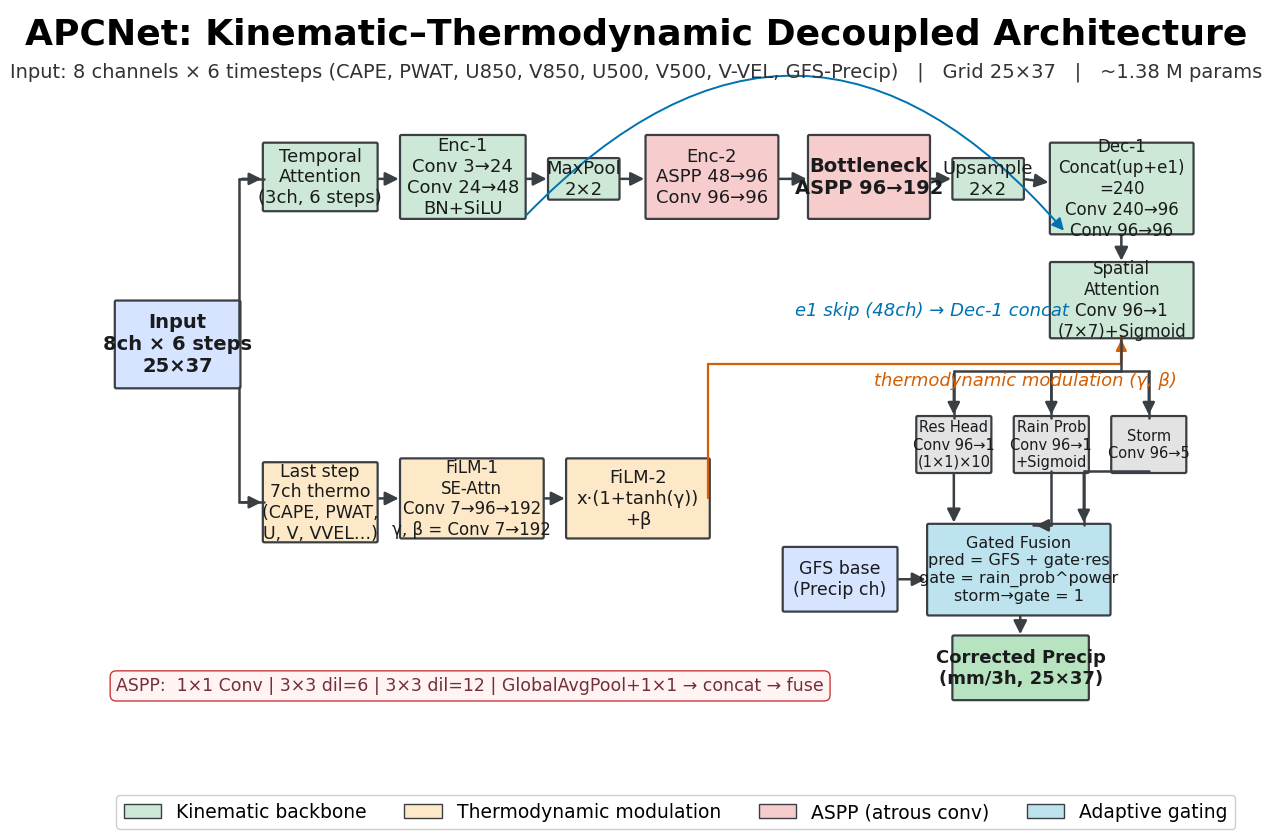

The matplotlib source for this figure:
# -*- coding: utf-8 -*-
"""
Fig. 2 (new): APCNet architecture — publication-style redraw (v6, wider gaps & arrows-to-edge).
v6 fixes:
- All inter-box gaps widened to >= 0.35 (previously 0.15-0.30).
- FancyBboxPatch pad reduced to 0.02 so the declared box edge IS the visible edge;
  every arrow tip now stops exactly at the neighbour box edge (no arrow enters a box).
- Head boxes (Res Head / Rain Prob / Storm) spaced >= 0.35.
Output: fig_p3_pub/fig3_architecture.png (300 dpi) + .pdf
"""
import matplotlib
matplotlib.use('Agg')
import matplotlib.pyplot as plt
from matplotlib.patches import FancyBboxPatch, FancyArrowPatch
import matplotlib.patches as mpatches

# Times New Roman 统一字体
plt.rcParams.update({
    'font.family': 'serif',
    'font.serif': ['Times New Roman'],
    'mathtext.fontset': 'stix',
})

fig, ax = plt.subplots(1, 1, figsize=(15, 9))
ax.set_xlim(0, 16.1)
ax.set_ylim(0, 9)
ax.axis('off')

# Colour-blind-safe soft palette (Okabe-Ito based tints)
C_INPUT = '#D6E4FF'      # blue tint (input)
C_KIN   = '#CDE8D6'      # green tint (kinematic)
C_THERM = '#FDE9C8'      # orange tint (thermodynamic)
C_ASPP  = '#F6CCCD'      # red tint (ASPP)
C_HEAD  = '#E3E3E3'      # grey (heads)
C_GATE  = '#BDE3EF'      # cyan tint (gating)
C_OUT   = '#B8E3C0'      # deep green (output)
C_SKIP  = '#0072B2'      # blue (skip)
C_MOD   = '#D55E00'      # vermilion (modulation)

def box(x, y, w, h, text, color, fontsize=15, bold=False, text_color='#1A1B1C', lw=1.6, pad=0.02):
    p = FancyBboxPatch((x, y), w, h, boxstyle="round,pad=%.2f" % pad,
                       facecolor=color, edgecolor='#3A3F44', linewidth=lw)
    ax.add_patch(p)
    weight = 'bold' if bold else 'normal'
    ax.text(x + w / 2, y + h / 2, text, ha='center', va='center',
            fontsize=fontsize, weight=weight, color=text_color)
    return (x, y, w, h)

def o_arrow(x1, y1, x2, y2, color='#3A3F44', lw=1.8):
    """L-shaped orthogonal arrow; tip ends exactly at (x2, y2)."""
    if abs(x2 - x1) >= abs(y2 - y1):
        mid = (x2, y1)
    else:
        mid = (x1, y2)
    ax.plot([x1, mid[0]], [y1, mid[1]], color=color, lw=lw, solid_capstyle='round')
    ax.plot([mid[0], x2], [mid[1], y2], color=color, lw=lw, solid_capstyle='round')
    ax.add_patch(FancyArrowPatch(mid, (x2, y2), arrowstyle='-|>', color=color, lw=lw, mutation_scale=18))

def arrow(x1, y1, x2, y2, color='#3A3F44', style='-|>', lw=1.8):
    """Straight arrow; tip ends exactly at (x2, y2)."""
    if style == 'ortho':
        o_arrow(x1, y1, x2, y2, color=color, lw=lw)
        return
    a = FancyArrowPatch((x1, y1), (x2, y2), arrowstyle=style,
                        color=color, linewidth=lw, mutation_scale=20)
    ax.add_patch(a)

# ============ Title ============
ax.text(7.5, 8.55, 'APCNet: Kinematic\u2013Thermodynamic Decoupled Architecture',
        ha='center', fontsize=26, weight='bold')
ax.text(7.5, 8.12, 'Input: 8 channels \u00d7 6 timesteps (CAPE, PWAT, U850, V850, U500, V500, V-VEL, GFS-Precip)   |   Grid 25\u00d737   |   ~1.38 M params',
        ha='center', fontsize=14, color='#333')

# ============ Input ============
box(0.3, 4.1, 1.7, 1.1, 'Input\n8ch \u00d7 6 steps\n25\u00d737', C_INPUT, 14, bold=True)

# ============ Kinematic branch (upper) — gaps >= 0.35 ============
box(2.35, 6.4, 1.55, 0.85, 'Temporal\nAttention\n(3ch, 6 steps)', C_KIN, 13)          # right 3.90
box(4.25, 6.3, 1.70, 1.05, 'Enc-1\nConv 3\u219224\nConv 24\u219248\nBN+SiLU', C_KIN, 13)  # right 5.95
box(6.30, 6.55, 0.95, 0.5, 'MaxPool\n2\u00d72', C_KIN, 13)                             # right 7.25
box(7.65, 6.3, 1.80, 1.05, 'Enc-2\nASPP 48\u219296\nConv 96\u219296', C_ASPP, 13)       # right 9.45
box(9.90, 6.3, 1.65, 1.05, 'Bottleneck\nASPP 96\u2192192', C_ASPP, 14, bold=True)      # right 11.55
box(11.90, 6.55, 0.95, 0.5, 'Upsample\n2\u00d72', C_KIN, 13)                           # right 12.85
box(13.25, 6.1, 1.95, 1.15, 'Dec-1\nConcat(up+e1)\n=240\nConv 240\u219296\nConv 96\u219296', C_KIN, 12)  # right 15.20
box(13.25, 4.75, 1.95, 0.95, 'Spatial\nAttention\nConv 96\u21921\n(7\u00d77)+Sigmoid', C_KIN, 12)       # right 15.20

arrow(2.0, 4.65, 2.35, 6.8, style='ortho')      # Input -> TA (tip at TA left edge)
arrow(3.90, 6.8, 4.25, 6.8)                     # TA -> Enc-1
arrow(5.95, 6.8, 6.30, 6.8)                     # Enc-1 -> MaxPool
arrow(7.25, 6.8, 7.65, 6.8)                     # MaxPool -> Enc-2
arrow(9.45, 6.8, 9.90, 6.8)                     # Enc-2 -> Bottleneck
arrow(11.55, 6.8, 11.90, 6.8)                   # Bottleneck -> Upsample
arrow(12.85, 6.8, 13.25, 6.75)                  # Upsample -> Dec-1
arrow(14.22, 6.1, 14.22, 5.70)                  # Dec-1 -> SA (tip at SA top edge)

# skip connection (e1 -> Dec-1): 曲线箭头从 Enc-1 底部绕到 Dec-1 底部左缘，
# 弧深控制在 heads 顶(3.7)之上，避免压线/进入任何框（v4 F12: e1 路径此前终止于 Storm 框顶）
a = FancyArrowPatch((5.95, 6.3), (13.45, 6.1), arrowstyle='-|>', color=C_SKIP, lw=1.4,
                    connectionstyle='arc3,rad=-0.55', mutation_scale=18)
ax.add_patch(a)
ax.text(9.7, 5.02, 'e1 skip (48ch) \u2192 Dec-1 concat', fontsize=13, color=C_SKIP, style='italic')

# ============ Thermodynamic branch (lower) ============
box(2.35, 2.1, 1.55, 1.0, 'Last step\n7ch thermo\n(CAPE, PWAT,\nU, V, VVEL\u2026)', C_THERM, 12.5)  # right 3.90
box(4.25, 2.15, 1.95, 1.0, 'FiLM-1\nSE-Attn\nConv 7\u219296\u2192192\n\u03b3, \u03b2 = Conv 7\u2192192', C_THERM, 12)  # right 6.20
box(6.55, 2.15, 1.95, 1.0, 'FiLM-2\nx\u00b7(1+tanh(\u03b3))\n+\u03b2', C_THERM, 13)  # right 8.50

arrow(2.0, 4.1, 2.35, 2.6, style='ortho')       # Input -> Last step (tip at Last step left edge)
arrow(3.90, 2.65, 4.25, 2.65)                   # Last step -> FiLM-1
arrow(6.20, 2.65, 6.55, 2.65)                   # FiLM-1 -> FiLM-2

# FiLM -> Spatial Attention modulation (orthogonal: up, right, up); tips at edges
ax.plot([8.50, 8.50], [2.65, 4.4], color=C_MOD, lw=1.6, solid_capstyle='round')
ax.plot([8.50, 14.22], [4.4, 4.4], color=C_MOD, lw=1.6, solid_capstyle='round')
ax.plot([14.22, 14.22], [4.4, 4.75], color=C_MOD, lw=1.6, solid_capstyle='round')
ax.add_patch(FancyArrowPatch((14.22, 4.4), (14.22, 4.75), arrowstyle='-|>', color=C_MOD, lw=1.6, mutation_scale=16))
ax.text(10.8, 4.12, 'thermodynamic modulation (\u03b3, \u03b2)', fontsize=13, color=C_MOD, style='italic')

# ============ Heads (unified boxes, well separated, gap 0.35) ============
box(11.40, 3.0, 1.0, 0.7, 'Res Head\nConv 96\u21921\n(1\u00d71)\u00d710', C_HEAD, 10.5)   # right 12.40
box(12.75, 3.0, 1.0, 0.7, 'Rain Prob\nConv 96\u21921\n+Sigmoid', C_HEAD, 10.5)          # right 13.75
box(14.10, 3.0, 1.0, 0.7, 'Storm\nConv 96\u21925', C_HEAD, 10.5)                       # right 15.10

# SA bottom (14.22, 4.75) -> trunk down to y=4.3 -> three orthogonal branches into heads
ax.plot([14.22, 14.22], [4.75, 4.3], color='#3A3F44', lw=1.8, solid_capstyle='round')
for hx in (11.90, 13.25, 14.60):
    ax.plot([14.22, hx], [4.3, 4.3], color='#3A3F44', lw=1.8, solid_capstyle='round')
    ax.plot([hx, hx], [4.3, 3.7], color='#3A3F44', lw=1.8, solid_capstyle='round')
    ax.add_patch(FancyArrowPatch((hx, 4.3), (hx, 3.7), arrowstyle='-|>', color='#3A3F44', lw=1.8, mutation_scale=18))

# ============ Gated fusion ============
box(11.55, 1.15, 2.5, 1.15,
    'Gated Fusion\npred = GFS + gate\u00b7res\ngate = rain_prob^power\nstorm\u2192gate = 1',
    C_GATE, 11.5)                                                                       # right 14.05

arrow(11.90, 3.0, 11.90, 2.30)                  # Res Head -> Gated Fusion (tip at top edge 2.30)
arrow(13.25, 3.0, 13.00, 2.30, style='ortho')   # Rain Prob -> Gated Fusion
arrow(14.60, 3.0, 13.70, 2.30, style='ortho')   # Storm -> Gated Fusion

# GFS base
box(9.55, 1.2, 1.55, 0.8, 'GFS base\n(Precip ch)', C_INPUT, 12.5)                       # right 11.10
arrow(11.10, 1.6, 11.55, 1.6)                   # GFS base -> Gated Fusion

# ============ Output ============
box(11.90, 0.05, 1.85, 0.8, 'Corrected Precip\n(mm/3h, 25\u00d737)', C_OUT, 13, bold=True)  # top 0.85
arrow(12.82, 1.15, 12.82, 0.85)                 # Gated Fusion -> Output (tip at Output top edge)

# ============ ASPP detail ============
ax.text(0.3, 0.15, 'ASPP:  1\u00d71 Conv | 3\u00d73 dil=6 | 3\u00d73 dil=12 | GlobalAvgPool+1\u00d71 \u2192 concat \u2192 fuse',
        fontsize=12.5, color='#722F37',
        bbox=dict(boxstyle='round,pad=0.35', facecolor='#FFF3F3', edgecolor='#C53030', alpha=0.95))

# ============ Legend ============
legend_elements = [
    mpatches.Patch(facecolor=C_KIN, edgecolor='#3A3F44', label='Kinematic backbone'),
    mpatches.Patch(facecolor=C_THERM, edgecolor='#3A3F44', label='Thermodynamic modulation'),
    mpatches.Patch(facecolor=C_ASPP, edgecolor='#3A3F44', label='ASPP (atrous conv)'),
    mpatches.Patch(facecolor=C_GATE, edgecolor='#3A3F44', label='Adaptive gating'),
]
ax.legend(handles=legend_elements, loc='upper center', bbox_to_anchor=(0.5, -0.12),
          fontsize=13.5, framealpha=0.95, ncol=4, borderaxespad=0.5)

import os
out_dir = r'D:\liaohe\校正优化过程\第三阶段\12优化\fig_p3_pub'
os.makedirs(out_dir, exist_ok=True)
out_png = os.path.join(out_dir, 'fig3_architecture.png')
out_pdf = os.path.join(out_dir, 'fig3_architecture.pdf')
plt.savefig(out_png, dpi=300, bbox_inches='tight', facecolor='white')
plt.savefig(out_pdf, bbox_inches='tight', facecolor='white')
print('saved', out_png)
print('saved', out_pdf)
